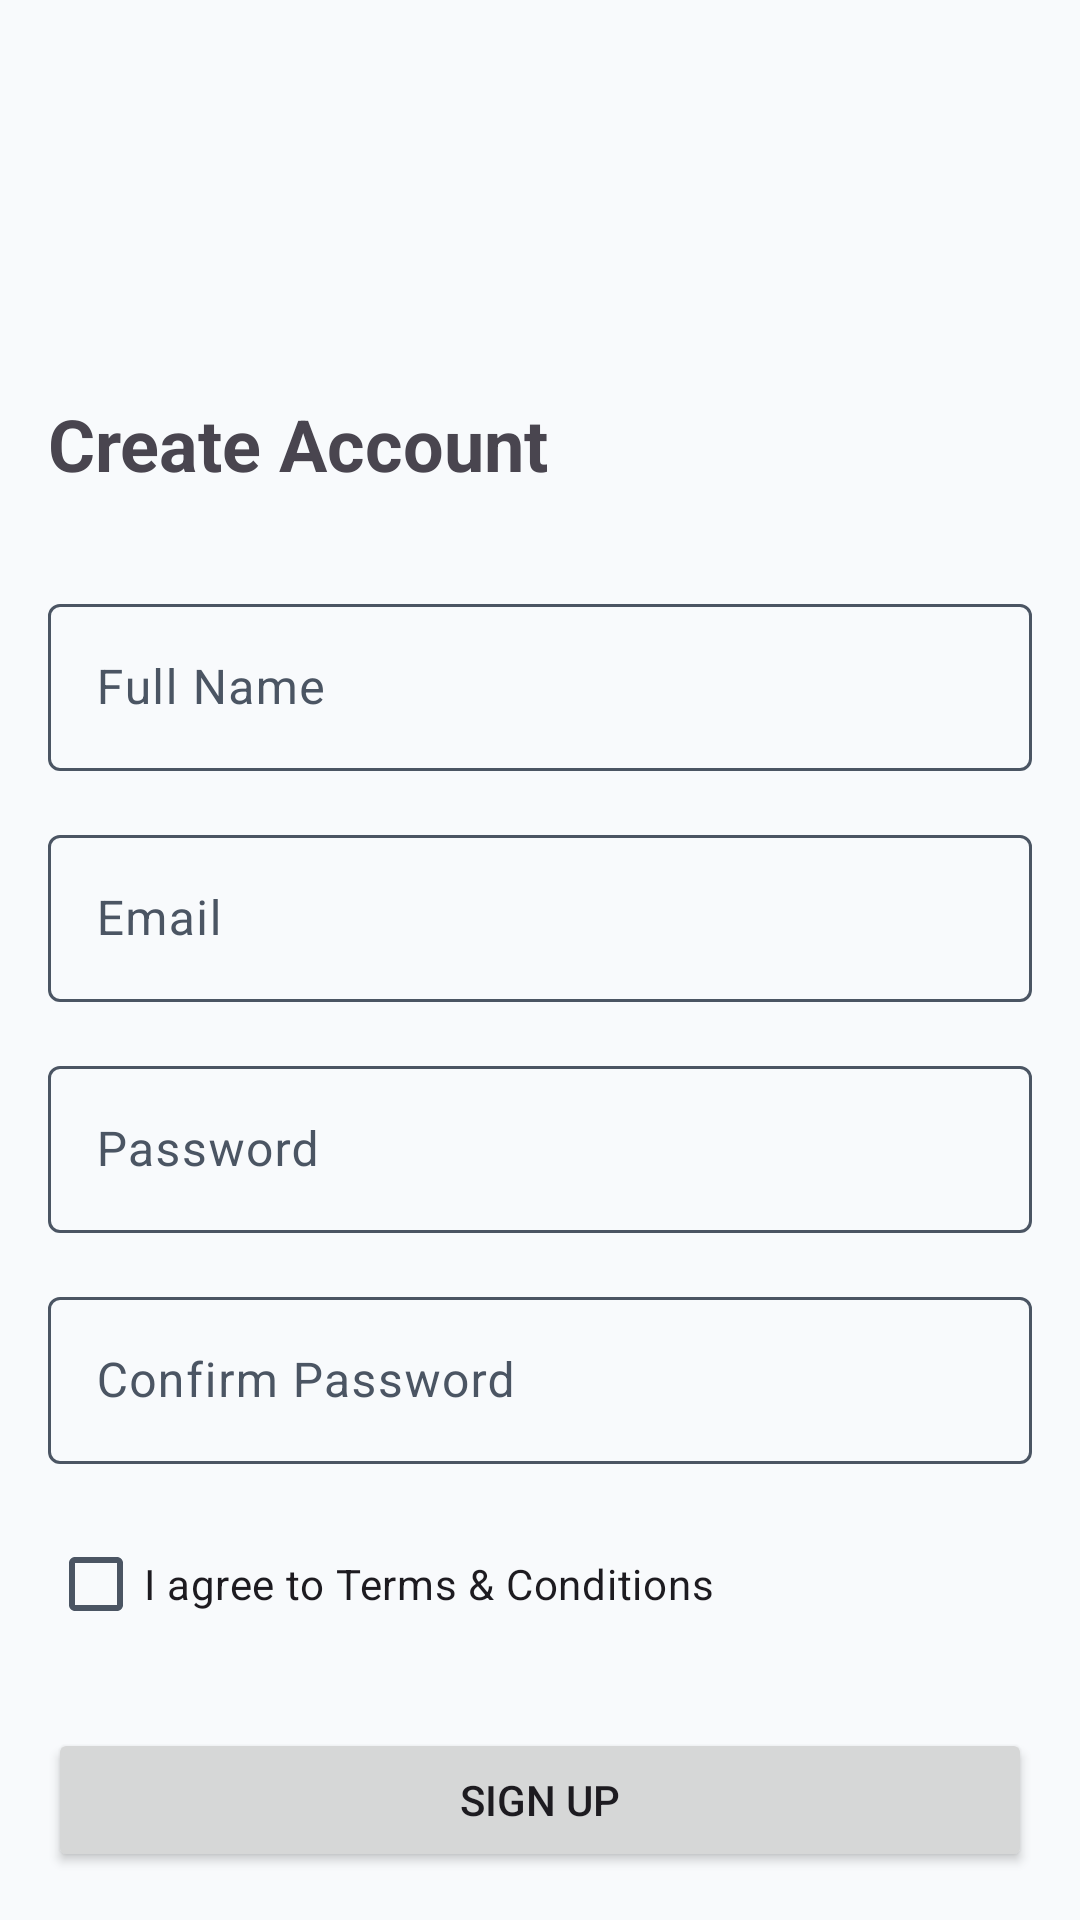

Produce the Android XML layout that renders to this screen, including the resource entries it uses.
<!-- AndroidManifest.xml: application theme Theme.BudgetBoss -->
<!-- res/layout/fragment_register.xml -->
<?xml version="1.0" encoding="utf-8"?>
<androidx.constraintlayout.widget.ConstraintLayout xmlns:android="http://schemas.android.com/apk/res/android"
    xmlns:app="http://schemas.android.com/apk/res-auto"
    xmlns:tools="http://schemas.android.com/tools"
    android:layout_width="match_parent"
    android:layout_height="match_parent"
    android:padding="16dp"
    tools:context=".presentation.auth.RegisterFragment">

    <TextView
        android:id="@+id/tvTitle"
        android:layout_width="wrap_content"
        android:layout_height="wrap_content"
        android:text="Create Account"
        android:textSize="24sp"
        android:textStyle="bold"
        app:layout_constraintBottom_toTopOf="@+id/etUsername"
        app:layout_constraintStart_toStartOf="parent"
        app:layout_constraintTop_toTopOf="parent"
        app:layout_constraintVertical_chainStyle="packed" />

    <com.google.android.material.textfield.TextInputLayout
        android:id="@+id/etUsername"
        android:layout_width="match_parent"
        android:layout_height="wrap_content"
        android:layout_marginTop="32dp"
        android:hint="Full Name"
        app:layout_constraintBottom_toTopOf="@+id/etEmail"
        app:layout_constraintTop_toBottomOf="@+id/tvTitle">

        <com.google.android.material.textfield.TextInputEditText
            android:layout_width="match_parent"
            android:layout_height="wrap_content"
            android:inputType="textPersonName" />
    </com.google.android.material.textfield.TextInputLayout>

    <com.google.android.material.textfield.TextInputLayout
        android:id="@+id/etEmail"
        android:layout_width="match_parent"
        android:layout_height="wrap_content"
        android:layout_marginTop="16dp"
        android:hint="Email"
        app:layout_constraintBottom_toTopOf="@+id/etPassword"
        app:layout_constraintTop_toBottomOf="@+id/etUsername">

        <com.google.android.material.textfield.TextInputEditText
            android:layout_width="match_parent"
            android:layout_height="wrap_content"
            android:inputType="textEmailAddress" />
    </com.google.android.material.textfield.TextInputLayout>

    <com.google.android.material.textfield.TextInputLayout
        android:id="@+id/etPassword"
        android:layout_width="match_parent"
        android:layout_height="wrap_content"
        android:layout_marginTop="16dp"
        android:hint="Password"
        app:layout_constraintTop_toBottomOf="@+id/etEmail">

        <com.google.android.material.textfield.TextInputEditText
            android:layout_width="match_parent"
            android:layout_height="wrap_content"
            android:inputType="textPassword" />
    </com.google.android.material.textfield.TextInputLayout>

    <com.google.android.material.textfield.TextInputLayout
        android:id="@+id/etConfirmPassword"
        android:layout_width="match_parent"
        android:layout_height="wrap_content"
        android:layout_marginTop="16dp"
        android:hint="Confirm Password"
        app:layout_constraintTop_toBottomOf="@+id/etPassword">

        <com.google.android.material.textfield.TextInputEditText
            android:layout_width="match_parent"
            android:layout_height="wrap_content"
            android:inputType="textPassword" />
    </com.google.android.material.textfield.TextInputLayout>

    <CheckBox
        android:id="@+id/cbTerms"
        android:layout_width="wrap_content"
        android:layout_height="wrap_content"
        android:text="I agree to Terms &amp; Conditions"
        android:layout_marginTop="16dp"
        app:layout_constraintTop_toBottomOf="@+id/etConfirmPassword"
        app:layout_constraintStart_toStartOf="parent"/>

    <Button
        android:id="@+id/btnRegister"
        android:layout_width="match_parent"
        android:layout_height="wrap_content"
        android:layout_marginTop="24dp"
        android:text="Sign Up"
        app:layout_constraintBottom_toBottomOf="parent"
        app:layout_constraintTop_toBottomOf="@+id/cbTerms"
        app:layout_constraintVertical_bias="0"/>
        
    <ProgressBar
         android:id="@+id/progressBar"
         android:layout_width="wrap_content"
         android:layout_height="wrap_content"
         android:visibility="gone"
         app:layout_constraintTop_toBottomOf="@id/btnRegister"
         app:layout_constraintStart_toStartOf="parent"
         app:layout_constraintEnd_toEndOf="parent"
         android:layout_marginTop="16dp"/>

</androidx.constraintlayout.widget.ConstraintLayout>
<!-- resources referenced by this layout -->
<resources>
  <style name="Theme.BudgetBoss" parent="Base.Theme.BudgetBoss" />
  <color name="colorPrimary">@color/blue_primary</color>
  <color name="colorOnPrimary">#FFFFFF</color>
  <color name="colorSurfaceLight">#F1F5F9</color>
  <color name="colorOnSurface">@color/textColorPrimary</color>
  <color name="colorSecondary">@color/green_secondary</color>
  <color name="colorOnSecondary">#FFFFFF</color>
  <color name="colorSecondaryVariant">@color/green_dark</color>
  <color name="colorAccent">@color/red_accent</color>
  <color name="colorError">@color/red_accent</color>
  <color name="colorSurface">#FFFFFF</color>
  <color name="textColorSecondary">#4B5563</color>
  <color name="colorBackground">#F8FAFC</color>
  <color name="colorOnBackground">@color/textColorPrimary</color>
  <style name="TextAppearance.BudgetBoss.DisplaySmall" parent="TextAppearance.Material3.DisplaySmall">
          <item name="android:fontFamily">sans-serif</item>
          <item name="android:textColor">?attr/colorOnSurface</item>
      </style>
  <style name="TextAppearance.BudgetBoss.TitleLarge" parent="TextAppearance.Material3.TitleLarge">
          <item name="android:fontFamily">sans-serif</item>
          <item name="android:textColor">?attr/colorOnSurface</item>
      </style>
  <style name="TextAppearance.BudgetBoss.TitleMedium" parent="TextAppearance.Material3.TitleMedium">
          <item name="android:fontFamily">sans-serif</item>
          <item name="android:textColor">?attr/colorOnSurface</item>
      </style>
  <style name="TextAppearance.BudgetBoss.TitleSmall" parent="TextAppearance.Material3.TitleSmall">
          <item name="android:fontFamily">sans-serif</item>
          <item name="android:textColor">?attr/colorOnSurface</item>
      </style>
  <style name="TextAppearance.BudgetBoss.BodyLarge" parent="TextAppearance.Material3.BodyLarge">
          <item name="android:fontFamily">sans-serif</item>
          <item name="android:textColor">?attr/colorOnSurface</item>
      </style>
  <style name="TextAppearance.BudgetBoss.BodyMedium" parent="TextAppearance.Material3.BodyMedium">
          <item name="android:fontFamily">sans-serif</item>
          <item name="android:textColor">?attr/colorOnSurface</item>
      </style>
  <style name="TextAppearance.BudgetBoss.BodySmall" parent="TextAppearance.Material3.BodySmall">
          <item name="android:fontFamily">sans-serif</item>
          <item name="android:textColor">?attr/colorOnSurface</item>
      </style>
  <style name="TextAppearance.BudgetBoss.LabelLarge" parent="TextAppearance.Material3.LabelLarge">
          <item name="android:fontFamily">sans-serif</item>
          <item name="android:textColor">?attr/colorOnSurface</item>
      </style>
  <style name="TextAppearance.BudgetBoss.LabelMedium" parent="TextAppearance.Material3.LabelMedium">
          <item name="android:fontFamily">sans-serif</item>
          <item name="android:textColor">?attr/colorOnSurface</item>
      </style>
  <style name="TextAppearance.BudgetBoss.LabelSmall" parent="TextAppearance.Material3.LabelSmall">
          <item name="android:fontFamily">sans-serif</item>
          <item name="android:textColor">?attr/colorOnSurface</item>
      </style>
  <style name="ShapeAppearance.BudgetBoss.Corner.ExtraSmall" parent="ShapeAppearance.Material3.Corner.ExtraSmall" />
  <style name="ShapeAppearance.BudgetBoss.Corner.Small" parent="ShapeAppearance.Material3.Corner.Small" />
  <style name="ShapeAppearance.BudgetBoss.Corner.Medium" parent="ShapeAppearance.Material3.Corner.Medium" />
  <style name="ShapeAppearance.BudgetBoss.Corner.Large" parent="ShapeAppearance.Material3.Corner.Large" />
  <style name="ShapeAppearance.BudgetBoss.Corner.ExtraLarge" parent="ShapeAppearance.Material3.Corner.ExtraLarge" />
  <color name="blue_primary">#1E3A8A</color>
  <color name="textColorPrimary">#111827</color>
  <color name="green_secondary">#15803D</color>
  <color name="green_dark">#14532D</color>
  <color name="red_accent">#B91C1C</color>
</resources>
